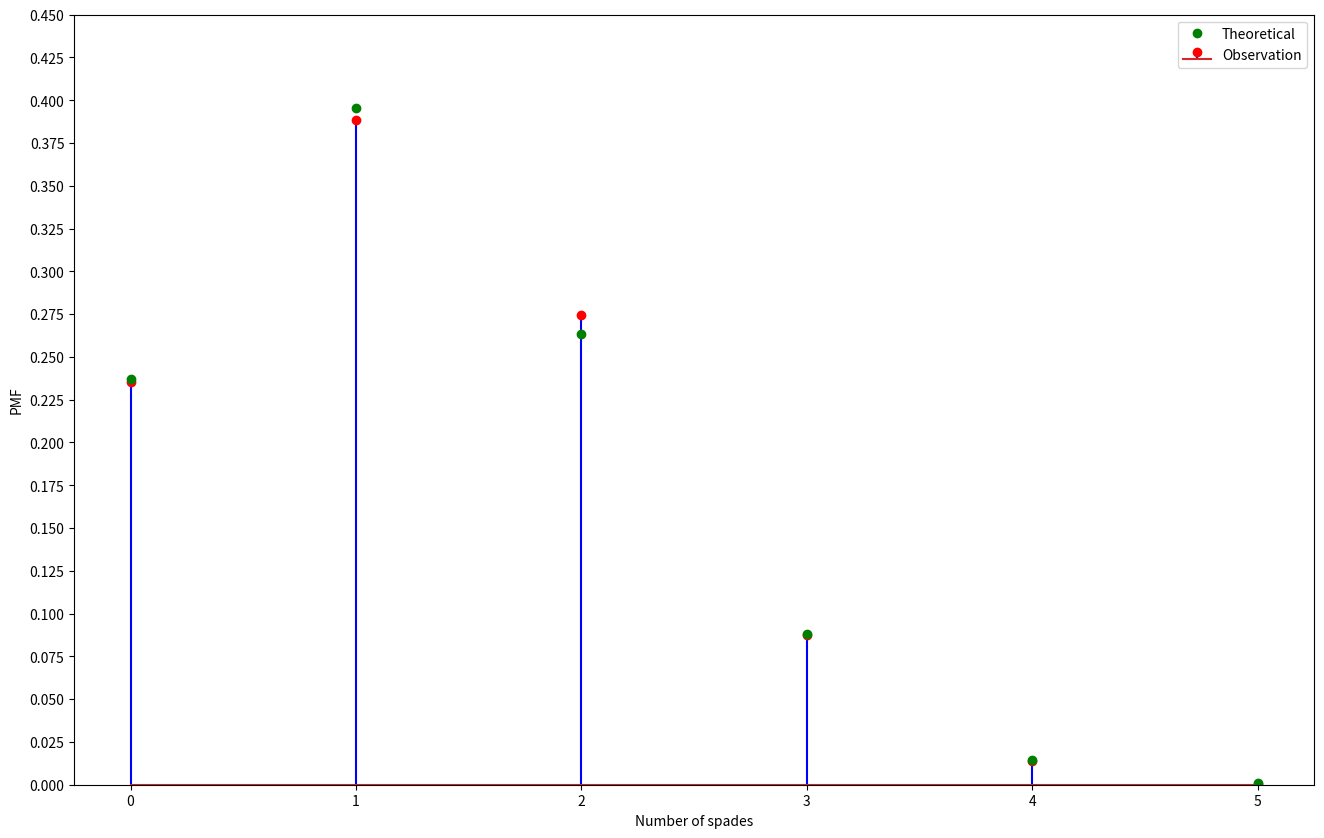

The matplotlib source for this figure:
import numpy as np
import matplotlib.pyplot as plt
from scipy.stats import bernoulli
from scipy.stats import norm
from scipy.stats import binom

#Simlen
simlen=10000

#Number of trials
n = 5

#Probability of  getting a spade
p = 1/4

#Mean 
mu = p

#Variance
sigma = np.sqrt(p*(1-p))

# (i) Theoretical probability of getting all 5 spades
k = 5
print("Theoretical probability of getting all 5 spades", binom.pmf(k, n, p))

# (ii) Theoretical probability of getting 3 spades
k = 3
print("Theoretical probability of getting 3 spades", binom.pmf(k, n, p))

# (iii) Theoretical probability of getting no spades
k = 0
print("Theoretical probability of getting no spades" ,binom.pmf(k, n, p))





#Simulating the probability using  the binomial random variable
print("Simulate using binomial random variable")
data_binom = binom.rvs(n,p,size=simlen) #Simulating the event of getting spades

#checking probability condition
k = 5
err_ind5 = np.nonzero(data_binom ==k) 
k  =3
err_ind3 = np.nonzero(data_binom ==k) 
k = 0
err_ind0 = np.nonzero(data_binom ==k) 


#computing the probability
err_n5 = np.size(err_ind5) 
print( "Probability of getting 5 spades is:", err_n5/simlen)
err_n3 = np.size(err_ind3) 
print( "Probability of getting 3 spades is:", err_n3/simlen)
err_n0 = np.size(err_ind0) 
print( "Probability of getting 0 spades is:", err_n0/simlen)



spades = (np.linspace(0 , 5 , 6))

values = np.array([np.size(np.nonzero(data_binom == i))/simlen for i in range(0,6)])



#plotting pmfs using matplotlib
plt.figure(figsize = (16 ,10))
plt.xlabel("Number of spades")
plt.ylabel("PMF")
plt.ylim(0 , 0.45)
ax=plt.gca()
# adjust the y axis scale.
ax.locator_params('y', nbins=20)
plt.stem(spades, values, linefmt='b-', markerfmt='ro', label = "Observation")
plt.plot(spades , np.array([binom.pmf(k , n , p) for k in range(0 , 6)]) , 'go' , label = "Theoretical")
plt.legend()
plt.show()
